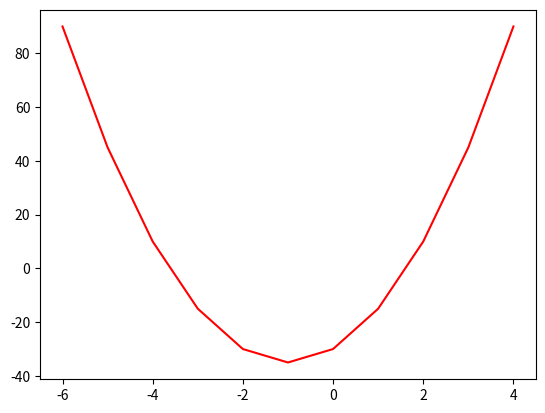

Source code (Python):
# Задача 1. Постройте график функции 𝑓(𝑥)=5𝑥^2+10𝑥−30
# По графику определите, при каких значения x значение функции отрицательно.

import matplotlib.pyplot as mat

a = 5
b =  10
c = -30
x = list(i for i in range(-6, 5))
F_x = []
for i in range(len(x)):
    F_x.append(a*(x[i]*x[i]) + b*x[i] + c)

mat.plot(x, F_x, "r-")
mat.show()

print("Значения функции отрицательны в промежутке при х, принадлежащем к промежутку [-3,6; 1,6]")
